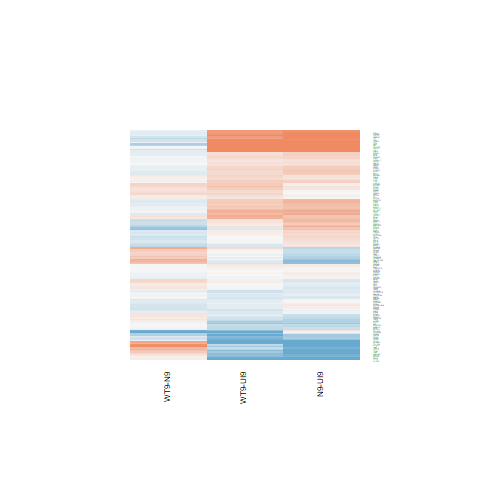

Values plotted in this chart, from the file beside it:
N9-UI9.logFC, N9-UI9.AveExpr, N9-UI9.t, N9-UI9.P.Value, N9-UI9.adj.P.Val, N9-UI9.B, WT9-UI9.logFC, WT9-UI9.AveExpr, WT9-UI9.t, WT9-UI9.P.Value, WT9-UI9.adj.P.Val, WT9-UI9.B, WT9-N9.logFC, WT9-N9.AveExpr, WT9-N9.t, WT9-N9.P.Value, WT9-N9.adj.P.Val, WT9-N9.B
0.289, 3.898, 1.822, 0.08935, 0.1923, -5.336, 0.09969, 3.898, 0.6272, 0.5404, 0.6948, -6.591, -0.1893, 3.898, -1.287, 0.2185, 0.5727, -5.241
0.035, 1.315, 0.118, 0.9077, 0.9444, -6.252, 0.263, 1.315, 0.8928, 0.3867, 0.5616, -5.754, 0.228, 1.315, 0.836, 0.4169, 0.7369, -5.143
0.5045, 6.347, 4.93, 0.0002073, 0.002241, 0.2048, 0.374, 6.347, 3.645, 0.002565, 0.01716, -2.231, -0.1305, 6.347, -1.38, 0.1886, 0.538, -5.514
-0.4755, 3.641, -2.672, 0.01795, 0.05936, -3.753, -0.000277, 3.641, -0.001599, 0.9987, 0.9993, -6.714, 0.4753, 3.641, 2.874, 0.01204, 0.1779, -2.74
0.3217, 7.075, 3.099, 0.007666, 0.03167, -3.491, 0.09624, 7.075, 0.9252, 0.3702, 0.544, -6.84, -0.2254, 7.075, -2.341, 0.03416, 0.2709, -4.084
-0.1571, 6.222, -1.451, 0.1683, 0.3033, -6.262, 0.09939, 6.222, 0.9273, 0.3691, 0.5428, -6.754, 0.2565, 6.222, 2.554, 0.02264, 0.2291, -3.625
1.816, 0.7227, 4.961, 0.0001956, 0.002148, 0.9314, 1.761, 0.7227, 4.673, 0.0003385, 0.004353, 0.3958, -0.05486, 0.7227, -0.1809, 0.859, 0.9554, -5.352
0.07834, 1.967, 0.3116, 0.7598, 0.845, -6.374, 0.4083, 1.967, 1.682, 0.1141, 0.2459, -5.006, 0.3299, 1.967, 1.434, 0.1731, 0.5191, -4.709
-0.4722, 0.6517, -1.13, 0.277, 0.4281, -5.405, -0.295, 0.6517, -0.7162, 0.4854, 0.6496, -5.67, 0.1772, 0.6517, 0.4511, 0.6587, 0.8756, -5.152
0.2152, 2.31, 0.8345, 0.4177, 0.5716, -6.198, 0.1784, 2.31, 0.6883, 0.5023, 0.6635, -6.189, -0.03687, 2.31, -0.1551, 0.8789, 0.9621, -5.686
0.1861, -0.7369, 0.3548, 0.7279, 0.8235, -5.688, -0.01225, -0.7369, -0.02274, 0.9822, 0.9905, -5.618, -0.1983, -0.7369, -0.406, 0.6907, 0.8894, -4.991
-0.8749, 6.371, -6.87, 6.80937903610674e-06, 0.0001926, 3.749, -0.3263, 6.371, -2.622, 0.01981, 0.07182, -4.226, 0.5485, 6.371, 4.624, 0.0003717, 0.03737, 0.2943
0.5944, 7.162, 5.672, 5.2824790529934e-05, 0.0008207, 1.562, 0.6212, 7.162, 5.93, 3.34256434370919e-05, 0.0008737, 2.135, 0.02687, 7.162, 0.2779, 0.7851, 0.9269, -6.458
0.4895, 5.327, 3.39, 0.004273, 0.0205, -2.713, 0.4172, 5.327, 2.916, 0.01105, 0.04772, -3.543, -0.07227, 5.327, -0.5443, 0.5946, 0.844, -6.152
0.4807, 6.917, 4.917, 0.0002126, 0.002282, 0.1379, 0.6217, 6.917, 6.376, 1.54754395419094e-05, 0.0004975, 2.931, 0.141, 6.917, 1.563, 0.1398, 0.4735, -5.314
0.1651, 0.02888, 0.3222, 0.7519, 0.839, -5.83, 0.3897, 0.02888, 0.7657, 0.4563, 0.6264, -5.499, 0.2246, 0.02888, 0.4783, 0.6396, 0.8653, -5.064
-0.3553, 3.32, -1.68, 0.1145, 0.2298, -5.408, -0.1786, 3.32, -0.8727, 0.3972, 0.5717, -6.29, 0.1767, 3.32, 0.896, 0.385, 0.7158, -5.497
1.148, -0.1705, 2.731, 0.01597, 0.05441, -2.992, 1.047, -0.1705, 2.451, 0.02763, 0.09104, -3.404, -0.1013, -0.1705, -0.273, 0.7888, 0.9282, -5.183
0.9299, -0.1808, 1.894, 0.07855, 0.1757, -4.29, 1.244, -0.1808, 2.517, 0.02432, 0.0829, -3.267, 0.3141, -0.1808, 0.7298, 0.4773, 0.7743, -4.964
0.6015, 7.568, 6.277, 1.83035106691911e-05, 0.0003797, 2.627, 0.4404, 7.568, 4.597, 0.000392, 0.00483, -0.4159, -0.1611, 7.568, -1.817, 0.09014, 0.3964, -4.977
0.4795, 6.517, 3.936, 0.001433, 0.009323, -1.773, 0.2078, 6.517, 1.702, 0.1103, 0.2401, -5.831, -0.2717, 6.517, -2.407, 0.0301, 0.2562, -3.929
0.2726, 7.679, 2.359, 0.03304, 0.09312, -4.929, 0.01008, 7.679, 0.08729, 0.9317, 0.9621, -7.31, -0.2625, 7.679, -2.446, 0.02791, 0.2485, -3.921
-0.6027, 3.048, -2.835, 0.01301, 0.04674, -3.335, -0.5915, 3.048, -2.802, 0.01388, 0.05578, -3.301, 0.01122, 3.048, 0.05574, 0.9563, 0.9867, -5.787
0.481, 3.079, 2.589, 0.02114, 0.0669, -3.854, -0.1864, 3.079, -0.9735, 0.3465, 0.5212, -6.117, -0.6674, 3.079, -3.817, 0.001816, 0.0747, -1.081
0.2012, 6.428, 1.624, 0.1263, 0.247, -6.049, 0.1606, 6.428, 1.303, 0.2132, 0.3762, -6.37, -0.04064, 6.428, -0.3538, 0.7286, 0.905, -6.372
-1.042, 1.877, -3.957, 0.001374, 0.00904, -0.9738, -0.7368, 1.877, -2.851, 0.0126, 0.0523, -3.013, 0.3051, 1.877, 1.222, 0.2413, 0.5945, -4.908
-0.2079, 6.908, -1.732, 0.1047, 0.2155, -5.927, 0.08156, 6.908, 0.6827, 0.5057, 0.6662, -7.019, 0.2894, 6.908, 2.6, 0.02068, 0.2212, -3.598
0.1483, 4.499, 0.9708, 0.3478, 0.5033, -6.575, -0.2003, 4.499, -1.298, 0.2148, 0.3783, -6.087, -0.3486, 4.499, -2.436, 0.02844, 0.2502, -3.639
-0.06051, 0.5046, -0.1435, 0.8879, 0.932, -6.071, -1.192, 0.5046, -2.585, 0.02129, 0.07573, -3.217, -1.131, 0.5046, -2.692, 0.01726, 0.2092, -3.107
1.093, 1.834, 2.755, 0.01523, 0.05254, -3.167, 0.8386, 1.834, 2.103, 0.05359, 0.1446, -4.208, -0.2543, 1.834, -0.7147, 0.4863, 0.7794, -5.263
-0.7482, 3.352, -2.991, 0.009515, 0.03701, -3.098, -0.1663, 3.352, -0.6924, 0.4998, 0.6611, -6.426, 0.5819, 3.352, 2.501, 0.02507, 0.2397, -3.351
-0.5816, 4.317, -4.157, 0.0009252, 0.006842, -1.012, -0.7445, 4.317, -5.322, 9.98920786095767e-05, 0.00184, 1.322, -0.1629, 4.317, -1.227, 0.2395, 0.5931, -5.362
0.2013, 3.338, 0.9433, 0.3612, 0.5172, -6.347, -0.214, 3.338, -0.9864, 0.3403, 0.5148, -6.172, -0.4154, 3.338, -2.072, 0.0568, 0.3354, -4.065
0.495, 4.096, 3.281, 0.005321, 0.02415, -2.733, 0.4406, 4.096, 2.907, 0.01126, 0.04833, -3.351, -0.05438, 4.096, -0.3935, 0.6997, 0.8922, -6.022
-0.217, 6.173, -1.939, 0.07252, 0.1659, -5.539, -0.0244, 6.173, -0.2189, 0.8299, 0.9018, -7.174, 0.1925, 6.173, 1.853, 0.08465, 0.3871, -4.816
0.5448, 4.628, 3.511, 0.003354, 0.01719, -2.35, 0.3945, 4.628, 2.503, 0.02498, 0.08448, -4.176, -0.1503, 4.628, -1.055, 0.3089, 0.6555, -5.627
-0.4023, -0.9124, -0.6211, 0.5443, 0.682, -5.435, -0.08086, -0.9124, -0.1326, 0.8963, 0.9417, -5.552, 0.3214, -0.9124, 0.5343, 0.6013, 0.8482, -4.881
-0.3286, 7.476, -3.256, 0.005603, 0.0251, -3.192, 0.08981, 7.476, 0.8958, 0.3852, 0.5601, -6.886, 0.4184, 7.476, 4.47, 0.0005012, 0.0448, -0.04909
0.03635, 7.136, 0.2542, 0.8029, 0.8761, -7.367, -0.1358, 7.136, -0.949, 0.3584, 0.5327, -6.816, -0.1721, 7.136, -1.294, 0.216, 0.5699, -5.669
1.963, 3.254, 7.604, 2.13526850353759e-06, 8.40181737261532e-05, 5.236, 1.942, 3.254, 7.32, 3.31971962502817e-06, 0.0001717, 4.819, -0.02092, 3.254, -0.09804, 0.9233, 0.9764, -5.96
0.02261, 3.359, 0.09294, 0.9272, 0.958, -6.752, 0.1552, 3.359, 0.6674, 0.5151, 0.6741, -6.451, 0.1326, 3.359, 0.5901, 0.5643, 0.8324, -5.712
-0.3868, 3.469, -2.019, 0.06262, 0.1493, -4.895, -0.2699, 3.469, -1.456, 0.1668, 0.3197, -5.659, 0.1169, 3.469, 0.6522, 0.5246, 0.8098, -5.691
0.4796, 0.8294, 1.232, 0.2376, 0.3856, -5.367, 0.6693, 0.8294, 1.751, 0.1014, 0.2259, -4.614, 0.1897, 0.8294, 0.5407, 0.597, 0.8456, -5.204
0.4401, 6.405, 4.367, 0.0006121, 0.005036, -0.9022, 0.655, 6.405, 6.488, 1.28101920503293e-05, 0.0004438, 3.162, 0.2149, 6.405, 2.316, 0.03583, 0.2759, -4.084
-0.4599, 8.638, -1.851, 0.0849, 0.1855, -5.818, -0.5184, 8.638, -2.097, 0.05419, 0.1458, -5.298, -0.05845, 8.638, -0.2526, 0.8042, 0.937, -6.514
0.5428, 5.07, 2.618, 0.01996, 0.06404, -4.209, 0.1871, 5.07, 0.8875, 0.3895, 0.5635, -6.641, -0.3557, 5.07, -1.853, 0.08455, 0.387, -4.704
-0.06592, 4.731, -0.5165, 0.6134, 0.7376, -6.976, -0.185, 4.731, -1.433, 0.1734, 0.3281, -5.969, -0.1191, 4.731, -0.9983, 0.3347, 0.6791, -5.72
-0.8934, 1.177, -2.407, 0.03013, 0.0869, -3.666, -0.7048, 1.177, -1.988, 0.06633, 0.1674, -4.3, 0.1886, 1.177, 0.5358, 0.6003, 0.8479, -5.189
0.09544, 5.439, 0.7562, 0.4618, 0.6112, -6.944, -0.1359, 5.439, -1.067, 0.3037, 0.476, -6.531, -0.2313, 5.439, -1.966, 0.06899, 0.3607, -4.571
0.1183, 3.21, 0.5472, 0.5927, 0.7222, -6.592, 0.09908, 3.21, 0.4701, 0.6453, 0.7773, -6.539, -0.01925, 3.21, -0.09617, 0.9247, 0.9768, -5.867
0.4146, 5.721, 2.161, 0.04806, 0.1233, -5.118, 0.3373, 5.721, 1.753, 0.1009, 0.2254, -5.667, -0.07729, 5.721, -0.4367, 0.6689, 0.8799, -6.276
-1.138, 4.494, -6.972, 5.77302699376283e-06, 0.0001727, 4.098, -1.047, 4.494, -6.477, 1.30386701950012e-05, 0.0004485, 3.338, 0.09117, 4.494, 0.5887, 0.5653, 0.8328, -5.965
0.2564, 5.524, 1.903, 0.07732, 0.1736, -5.517, 0.1686, 5.524, 1.254, 0.2299, 0.3956, -6.323, -0.08777, 5.524, -0.7035, 0.493, 0.7847, -6.085
0.2152, 3.707, 0.9432, 0.3612, 0.5172, -6.433, 0.01334, 3.707, 0.05816, 0.9544, 0.9752, -6.764, -0.2018, 3.707, -0.9509, 0.3574, 0.6951, -5.561
-0.3339, -1.365, -0.4665, 0.6479, 0.7644, -5.55, -0.1521, -1.365, -0.2082, 0.838, 0.9067, -5.511, 0.1818, -1.365, 0.2695, 0.7914, 0.9288, -4.954
0.1067, 8.153, 1.22, 0.2422, 0.3905, -6.703, -0.08316, 8.153, -0.9497, 0.358, 0.5324, -6.871, -0.1898, 8.153, -2.338, 0.0344, 0.2716, -4.136
-0.1873, 7.338, -1.539, 0.1455, 0.2734, -6.231, -0.02398, 7.338, -0.1975, 0.8462, 0.9118, -7.261, 0.1633, 7.338, 1.445, 0.1699, 0.5148, -5.478
0.0855, 6.971, 0.9384, 0.3636, 0.5192, -6.941, 0.005787, 6.971, 0.06325, 0.9504, 0.9725, -7.27, -0.07971, 6.971, -0.9425, 0.3616, 0.6982, -6.043
0.192, 5.889, 1.584, 0.135, 0.2595, -6.058, 0.5068, 5.889, 4.208, 0.0008365, 0.007995, -1.063, 0.3149, 5.889, 2.823, 0.01332, 0.1858, -3.122
-0.6316, 6.442, -5.116, 0.0001463, 0.001726, 0.5567, -0.897, 6.442, -7.202, 3.99781439380027e-06, 0.0001936, 4.362, -0.2654, 6.442, -2.29, 0.03768, 0.2808, -4.116
... 101 more rows
